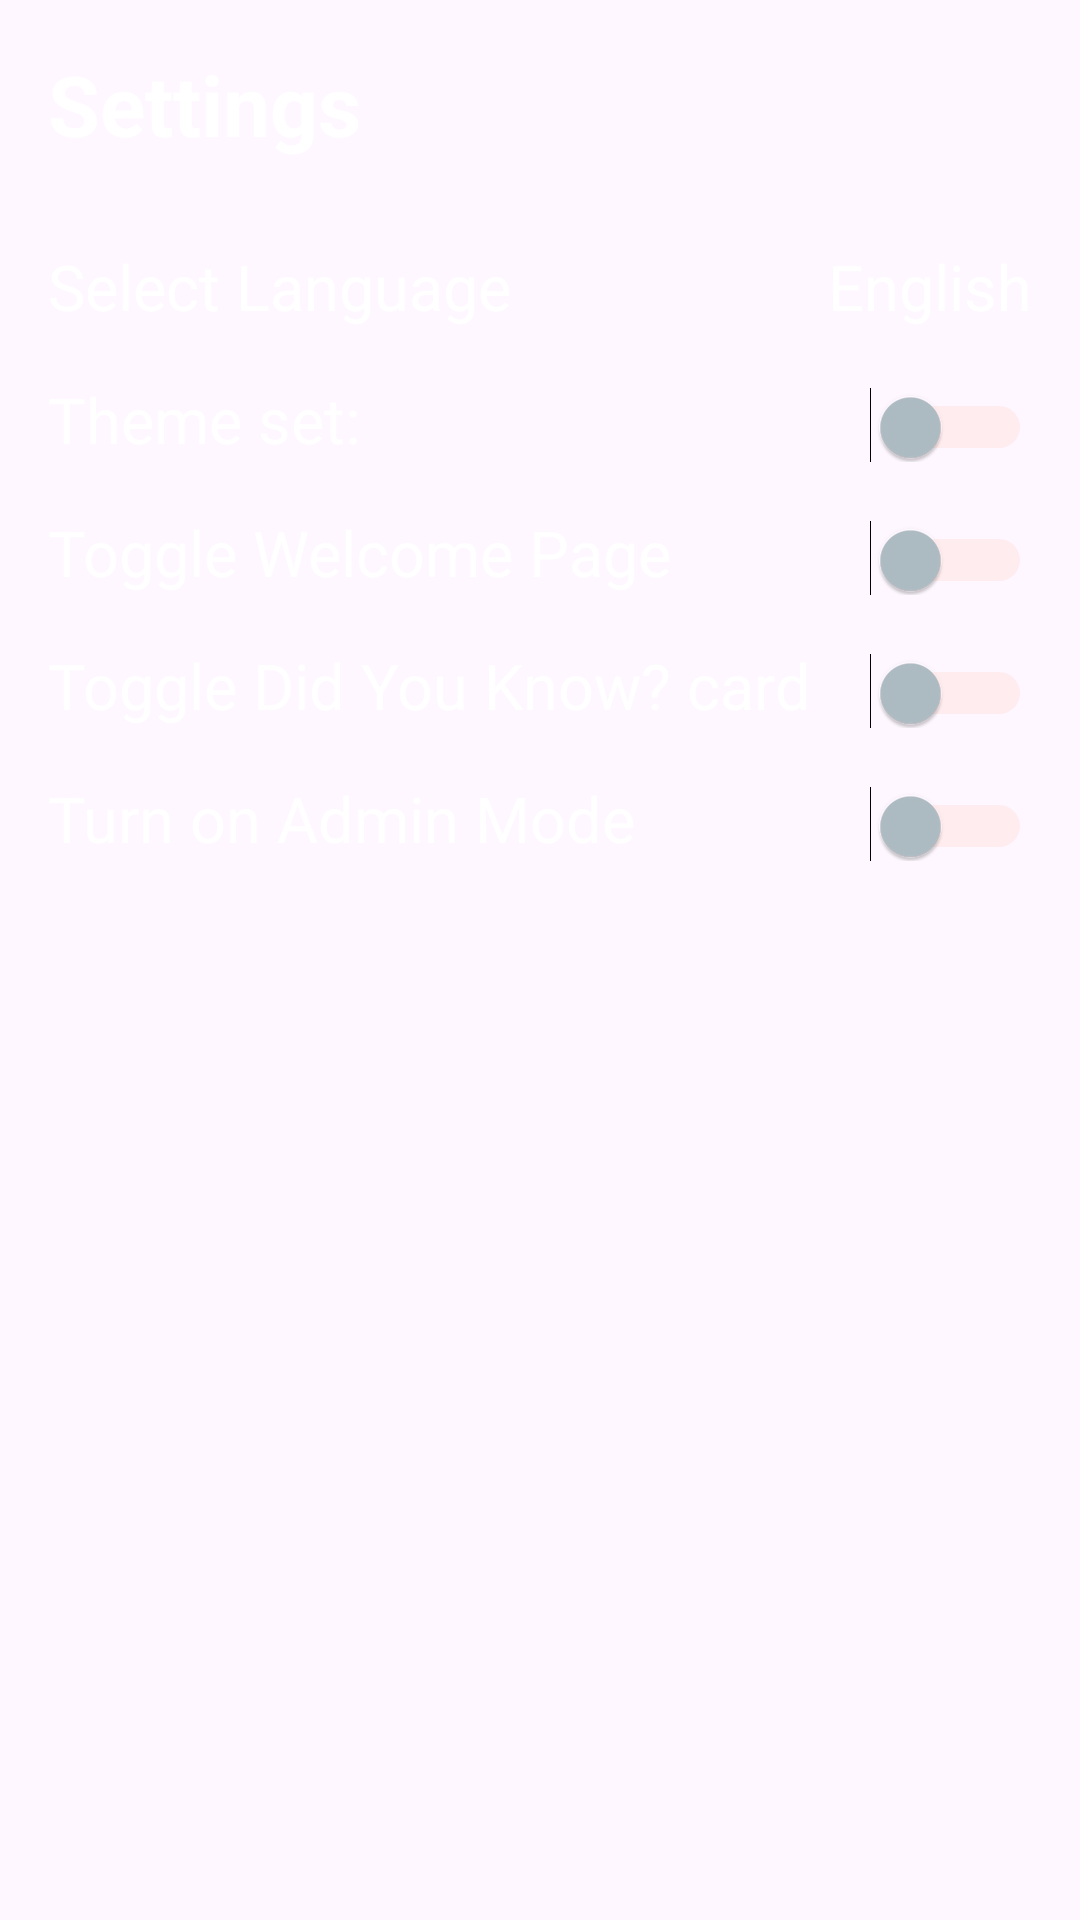

Android layout source for this screen:
<!-- AndroidManifest.xml: application theme Theme.ProjectMBPP -->
<!-- res/layout/fragment_setting.xml -->
<LinearLayout xmlns:android="http://schemas.android.com/apk/res/android"
    xmlns:app="http://schemas.android.com/apk/res-auto"
    xmlns:tools="http://schemas.android.com/tools"
    android:layout_width="match_parent"
    android:layout_height="match_parent"
    android:orientation="vertical"
    android:padding="16dp"
    android:background="@drawable/bg_color_screen">

    <TextView
        android:id="@+id/title"
        android:layout_width="wrap_content"
        android:layout_height="wrap_content"
        android:text="@string/settings_title"
        android:textSize="28sp"
        android:textStyle="bold"
        android:textColor="#FFFFFF" />

    <LinearLayout
        android:layout_width="match_parent"
        android:layout_height="wrap_content"
        android:orientation="horizontal"
        android:paddingTop="28dp">

        <TextView
            android:layout_width="0dp"
            android:layout_height="wrap_content"
            android:layout_weight="1"
            android:text="@string/select_language"
            android:textColor="#FFFFFF"
            android:textSize="21sp" />

        <TextView
            android:id="@+id/language_value"
            android:layout_width="wrap_content"
            android:layout_height="wrap_content"
            android:text="@string/language_english"
            android:textColor="#FFFFFF"
            android:textSize="21sp" />

    </LinearLayout>

    <LinearLayout
        android:layout_width="match_parent"
        android:layout_height="wrap_content"
        android:orientation="horizontal"
        android:paddingTop="16dp">

        <TextView
            android:layout_width="0dp"
            android:layout_height="wrap_content"
            android:layout_weight="1"
            android:text="@string/theme_set"
            android:textColor="#FFFFFF"
            android:textSize="21sp" />

        <Switch
            android:id="@+id/switch_theme"
            android:layout_width="wrap_content"
            android:layout_height="wrap_content"
            android:checked="false"
            android:thumbTint="@color/switch_thumb_off"
            android:trackTint="@color/switch_track_on" />

    </LinearLayout>

    <LinearLayout
        android:layout_width="match_parent"
        android:layout_height="wrap_content"
        android:orientation="horizontal"
        android:paddingTop="16dp">

        <TextView
            android:layout_width="0dp"
            android:layout_height="wrap_content"
            android:layout_weight="1"
            android:text="@string/toggle_welcome_page"
            android:textColor="#FFFFFF"
            android:textSize="21sp" />

        <Switch
            android:id="@+id/switch_welcome"
            android:layout_width="wrap_content"
            android:layout_height="wrap_content"
            android:checked="false"
            android:thumbTint="@color/switch_thumb_off"
            android:trackTint="@color/switch_track_on" />

    </LinearLayout>

    <LinearLayout
        android:layout_width="match_parent"
        android:layout_height="wrap_content"
        android:orientation="horizontal"
        android:paddingTop="16dp">

        <TextView
            android:layout_width="0dp"
            android:layout_height="wrap_content"
            android:layout_weight="1"
            android:text="@string/toggle_did_you_know"
            android:textColor="#FFFFFF"
            android:textSize="21sp" />

        <Switch
            android:id="@+id/switch_did_you_know"
            android:layout_width="wrap_content"
            android:layout_height="wrap_content"
            android:checked="false"
            android:thumbTint="@color/switch_thumb_off"
            android:trackTint="@color/switch_track_on" />

    </LinearLayout>

    <LinearLayout
        android:layout_width="match_parent"
        android:layout_height="wrap_content"
        android:orientation="horizontal"
        android:paddingTop="16dp">

        <TextView
            android:layout_width="0dp"
            android:layout_height="wrap_content"
            android:layout_weight="1"
            android:text="@string/turn_on_admin_mode"
            android:textColor="#FFFFFF"
            android:textSize="21sp" />

        <Switch
            android:id="@+id/switch_admin"
            android:layout_width="wrap_content"
            android:layout_height="wrap_content"
            android:checked="false"
            android:thumbTint="@color/switch_thumb_off"
            android:trackTint="@color/switch_track_on" />

    </LinearLayout>

</LinearLayout>
<!-- resources referenced by this layout -->
<resources>
  <color name="switch_thumb_off">#B0BEC5</color>
  <color name="switch_track_on">#FFCCBC</color>
  <string name="language_english">English</string>
  <string name="select_language">Select Language</string>
  <string name="settings_title">Settings</string>
  <string name="theme_set">Theme set:</string>
  <string name="toggle_did_you_know">Toggle Did You Know? card</string>
  <string name="toggle_welcome_page">Toggle Welcome Page</string>
  <string name="turn_on_admin_mode">Turn on Admin Mode</string>
  <style name="Theme.ProjectMBPP" parent="Base.Theme.ProjectMBPP">
          <item name="colorPrimary">@color/primary_color</item>
      </style>
  <style name="Base.Theme.ProjectMBPP" parent="Theme.Material3.DayNight.NoActionBar">
          
          
      </style>
  <color name="primary_color">#014164</color>
</resources>
